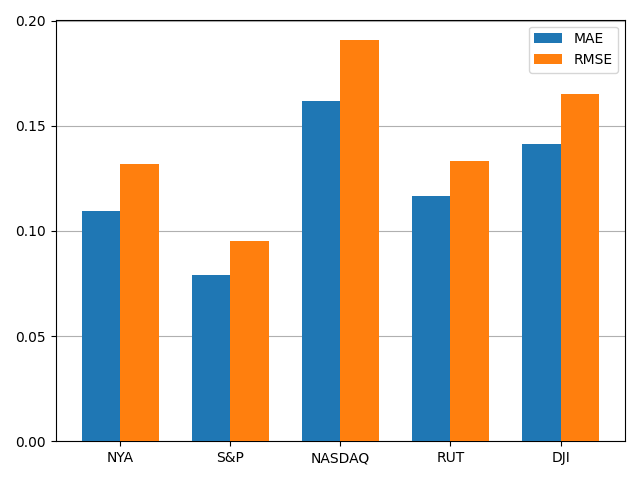

Data behind this chart, as committed beside it:
, MAE, RMSE
NYA, 0.1095, 0.1319
S&P, 0.07918, 0.09509
NASDAQ, 0.162, 0.1909
RUT, 0.1164, 0.1331
DJI, 0.1412, 0.1653
